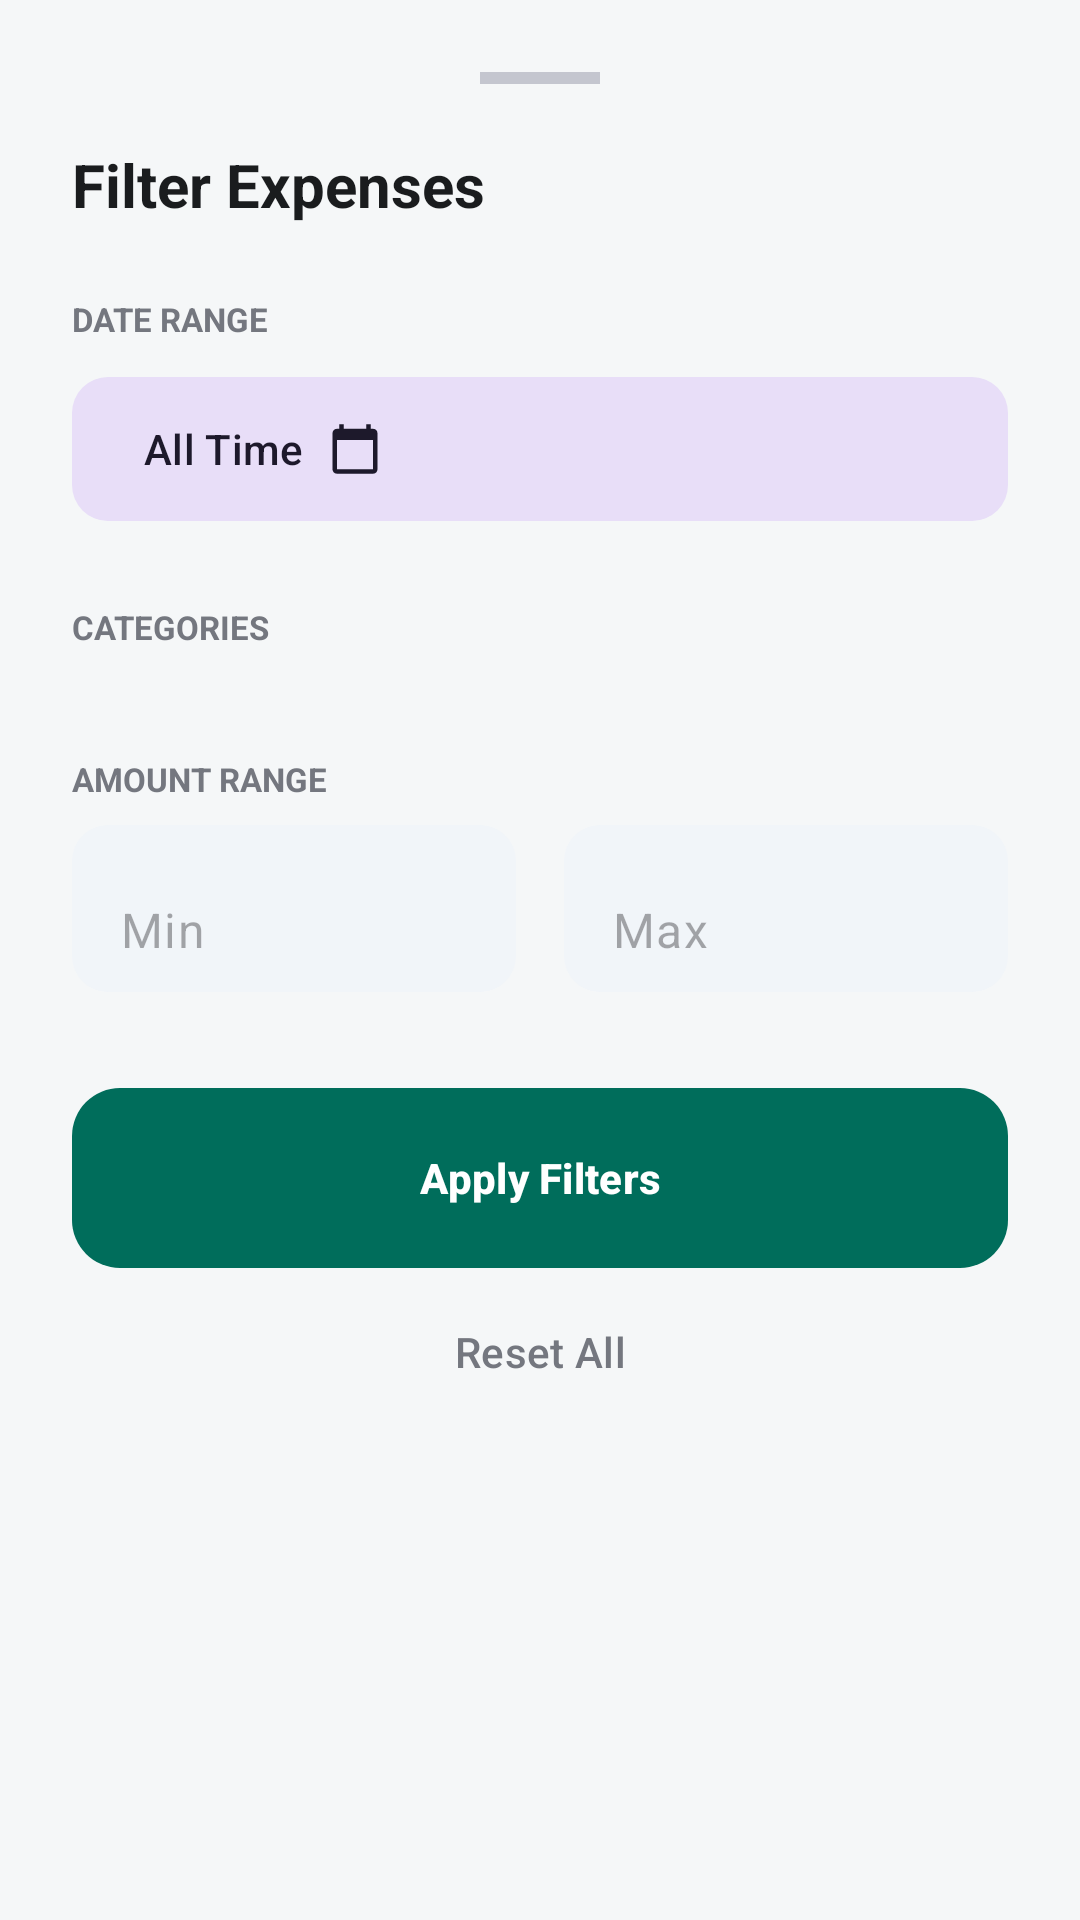

Layout XML and referenced resources for this Android screen:
<!-- AndroidManifest.xml: application theme Theme.TrueTrackFinance -->
<!-- res/layout/bottom_sheet_expense_filters.xml -->
<?xml version="1.0" encoding="utf-8"?>
<ScrollView xmlns:android="http://schemas.android.com/apk/res/android"
    xmlns:app="http://schemas.android.com/apk/res-auto"
    android:layout_width="match_parent"
    android:layout_height="wrap_content"
    android:background="@drawable/bottom_sheet_background">

    <LinearLayout
        android:layout_width="match_parent"
        android:layout_height="wrap_content"
        android:orientation="vertical"
        android:padding="24dp">

        <View
            android:layout_width="40dp"
            android:layout_height="4dp"
            android:layout_gravity="center"
            android:layout_marginBottom="20dp"
            android:background="@color/divider" />

        <TextView
            android:layout_width="wrap_content"
            android:layout_height="wrap_content"
            android:text="Filter Expenses"
            android:textColor="@color/text_primary"
            android:textSize="20sp"
            android:textStyle="bold" />

        <TextView
            android:layout_width="wrap_content"
            android:layout_height="wrap_content"
            android:layout_marginTop="24dp"
            android:text="DATE RANGE"
            android:textColor="@color/text_secondary"
            android:textSize="11sp"
            android:textStyle="bold" />

        <com.google.android.material.button.MaterialButton
            android:id="@+id/btn_filter_date"
            style="@style/Widget.Material3.Button.TonalButton"
            android:layout_width="match_parent"
            android:layout_height="56dp"
            android:layout_marginTop="8dp"
            android:text="All Time"
            android:gravity="start|center_vertical"
            app:icon="@drawable/ic_calendar"
            app:iconGravity="textEnd"
            app:cornerRadius="12dp" />

        <TextView
            android:layout_width="wrap_content"
            android:layout_height="wrap_content"
            android:layout_marginTop="24dp"
            android:text="CATEGORIES"
            android:textColor="@color/text_secondary"
            android:textSize="11sp"
            android:textStyle="bold" />

        <com.google.android.material.chip.ChipGroup
            android:id="@+id/chip_group_filter_cats"
            android:layout_width="match_parent"
            android:layout_height="wrap_content"
            android:layout_marginTop="12dp"
            app:chipSpacingVertical="8dp" />

        <TextView
            android:layout_width="wrap_content"
            android:layout_height="wrap_content"
            android:layout_marginTop="24dp"
            android:text="AMOUNT RANGE"
            android:textColor="@color/text_secondary"
            android:textSize="11sp"
            android:textStyle="bold" />

        <LinearLayout
            android:layout_width="match_parent"
            android:layout_height="wrap_content"
            android:layout_marginTop="8dp"
            android:orientation="horizontal">

            <com.google.android.material.textfield.TextInputLayout
                style="@style/Widget.TrueTrack.EditText"
                android:layout_width="0dp"
                android:layout_height="wrap_content"
                android:layout_weight="1"
                android:layout_marginEnd="8dp">
                <com.google.android.material.textfield.TextInputEditText
                    android:id="@+id/et_min_amount"
                    android:layout_width="match_parent"
                    android:layout_height="wrap_content"
                    android:hint="Min"
                    android:inputType="numberDecimal" />
            </com.google.android.material.textfield.TextInputLayout>

            <com.google.android.material.textfield.TextInputLayout
                style="@style/Widget.TrueTrack.EditText"
                android:layout_width="0dp"
                android:layout_height="wrap_content"
                android:layout_weight="1"
                android:layout_marginStart="8dp">
                <com.google.android.material.textfield.TextInputEditText
                    android:id="@+id/et_max_amount"
                    android:layout_width="match_parent"
                    android:layout_height="wrap_content"
                    android:hint="Max"
                    android:inputType="numberDecimal" />
            </com.google.android.material.textfield.TextInputLayout>
        </LinearLayout>

        <com.google.android.material.button.MaterialButton
            android:id="@+id/btn_apply_filters"
            style="@style/Widget.TrueTrack.Button"
            android:layout_width="match_parent"
            android:layout_height="60dp"
            android:layout_marginTop="32dp"
            android:text="Apply Filters"
            app:backgroundTint="@color/forest_green"
            app:cornerRadius="16dp" />

        <com.google.android.material.button.MaterialButton
            android:id="@+id/btn_reset_filters"
            style="@style/Widget.Material3.Button.TextButton"
            android:layout_width="match_parent"
            android:layout_height="56dp"
            android:text="Reset All"
            android:textColor="@color/text_secondary" />

    </LinearLayout>
</ScrollView>
<!-- resources referenced by this layout -->
<resources>
  <color name="divider">#C4C6CF</color>
  <color name="forest_green">#006D5B</color>
  <color name="text_primary">#1A1C1E</color>
  <color name="text_secondary">#74777F</color>
  <!-- drawable ic_calendar (drawable) -->
  <?xml version="1.0" encoding="utf-8"?>
  <vector xmlns:android="http://schemas.android.com/apk/res/android"
      android:width="24dp" android:height="24dp"
      android:viewportWidth="24" android:viewportHeight="24">
    <path android:fillColor="@android:color/white"
        android:pathData="M20,3h-1V1h-2v2L7,3V1L5,1v2L4,3c-1.1,0 -2,0.9 -2,2v16c0,1.1 0.9,2 2,2h16c1.1,0 2,-0.9 2,-2V5C22,3.9 21.1,3 20,3zM20,21L4,21V8h16V21z"/>
  </vector>
  <style name="Widget.TrueTrack.Button" parent="Widget.Material3.Button">
          <item name="android:insetTop">0dp</item>
          <item name="android:insetBottom">0dp</item>
          <item name="cornerRadius">12dp</item>
          <item name="android:textAllCaps">false</item>
          <item name="android:textStyle">bold</item>
      </style>
  <style name="Widget.TrueTrack.EditText" parent="Widget.Material3.TextInputLayout.FilledBox">
          <item name="boxBackgroundColor">@color/input_background</item>
          <item name="boxCornerRadiusTopStart">@dimen/input_corner_radius</item>
          <item name="boxCornerRadiusTopEnd">@dimen/input_corner_radius</item>
          <item name="boxCornerRadiusBottomStart">@dimen/input_corner_radius</item>
          <item name="boxCornerRadiusBottomEnd">@dimen/input_corner_radius</item>
          <item name="boxStrokeWidth">0dp</item>
          <item name="boxStrokeWidthFocused">0dp</item>
          <item name="hintEnabled">false</item>
      </style>
  <style name="Theme.TrueTrackFinance" parent="Theme.Material3.DayNight.NoActionBar">
          
          <item name="colorPrimary">@color/forest_green</item>
          <item name="colorOnPrimary">@color/white</item>
          <item name="colorPrimaryContainer">@color/forest_green_light</item>
          <item name="colorOnPrimaryContainer">@color/forest_green_dark</item>
  
          
          <item name="colorSecondary">@color/forest_green</item>
          <item name="colorOnSecondary">@color/white</item>
  
          
          <item name="android:colorBackground">@color/background_light</item>
          <item name="colorSurface">@color/surface_light</item>
          <item name="colorOnSurface">@color/text_primary</item>
  
          
          <item name="android:statusBarColor">@color/forest_green</item>
          <item name="android:windowLightStatusBar">false</item>
      </style>
  <color name="input_background">#F1F5F9</color>
  <dimen name="input_corner_radius">12dp</dimen>
  <color name="white">#FFFFFF</color>
  <color name="forest_green_light">#E0F2F1</color>
  <color name="forest_green_dark">#004D40</color>
  <color name="background_light">#F5F7F8</color>
  <color name="surface_light">#FFFFFF</color>
</resources>
